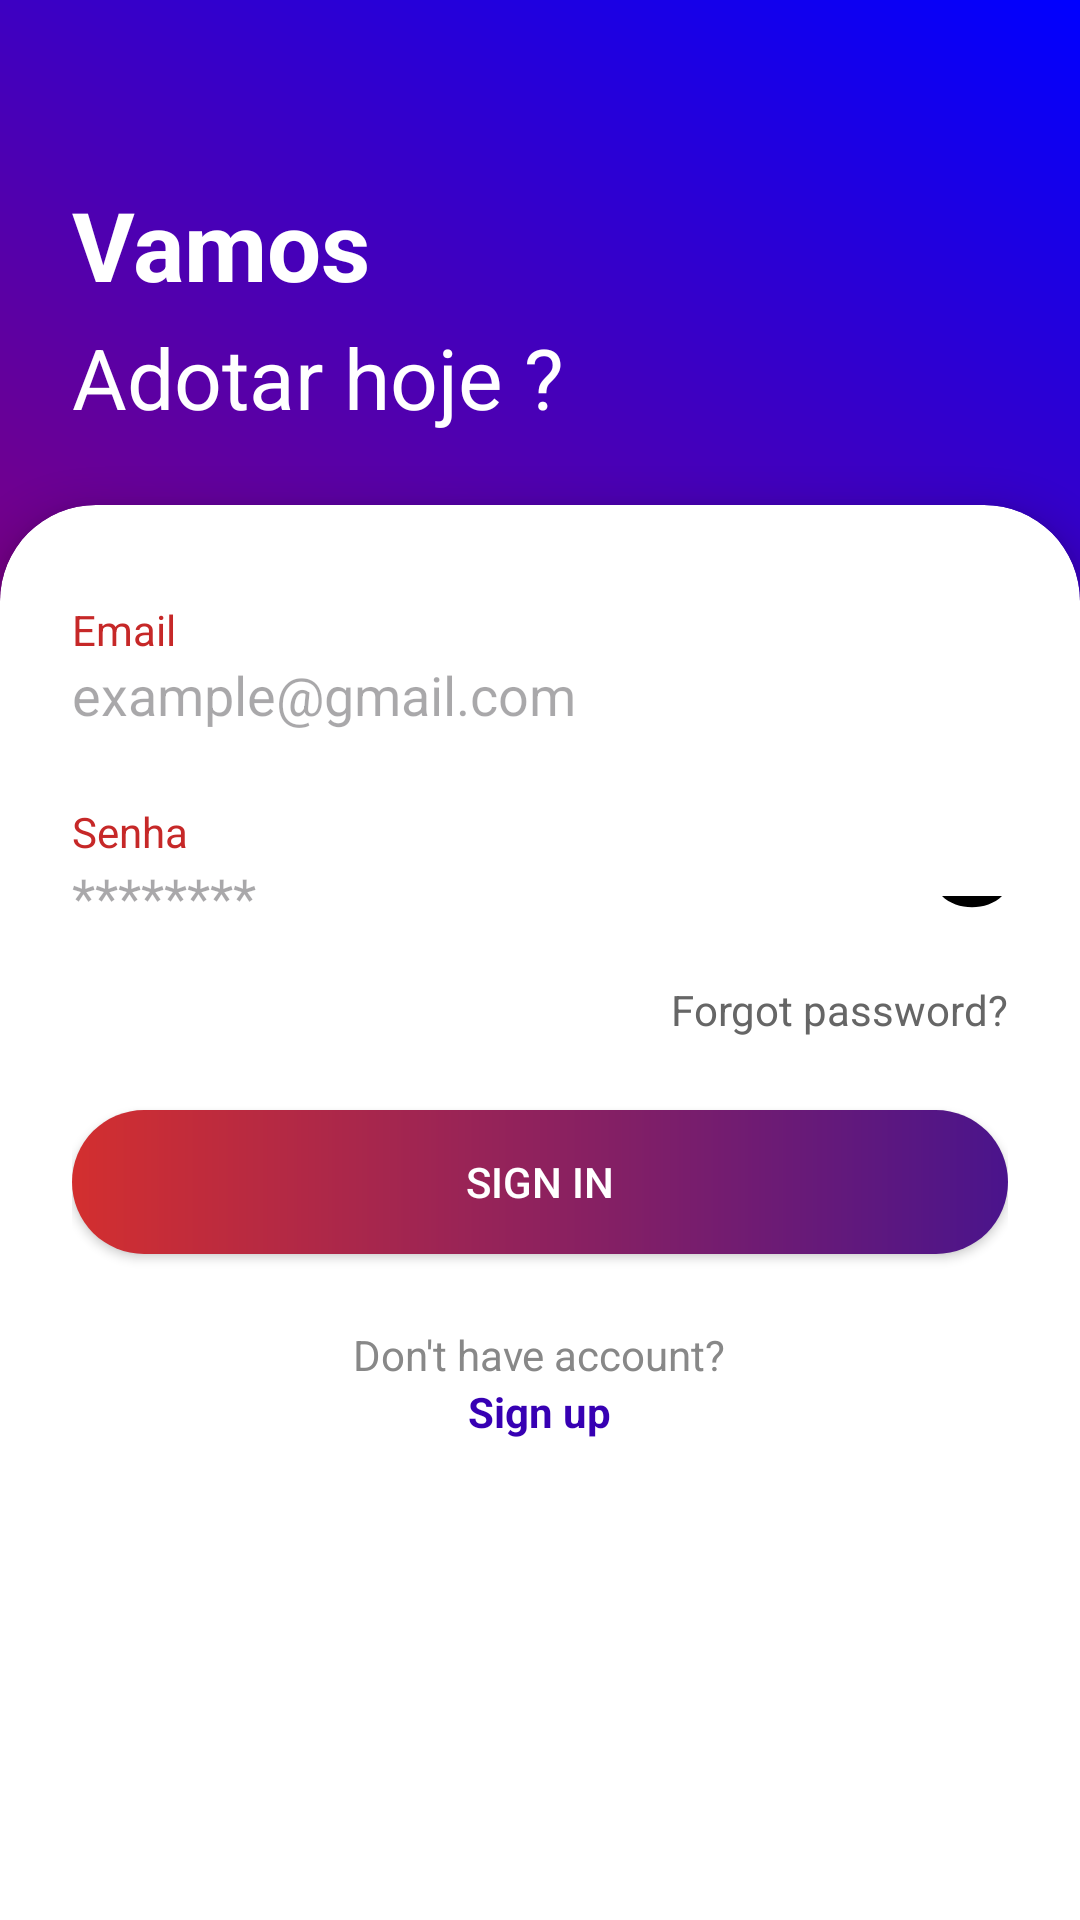

This screen was rendered from an Android layout file. Write that file and the resources it references.
<!-- AndroidManifest.xml: application theme Theme.Miadot -->
<!-- res/layout/fragment_login.xml -->
<androidx.constraintlayout.widget.ConstraintLayout
    xmlns:android="http://schemas.android.com/apk/res/android"
    xmlns:app="http://schemas.android.com/apk/res-auto"
    android:layout_width="match_parent"
    android:layout_height="match_parent">

    
    <View
        android:id="@+id/backgroundGradient"
        android:layout_width="0dp"
        android:layout_height="0dp"
        android:background="@drawable/bg_gradient"
        app:layout_constraintTop_toTopOf="parent"
        app:layout_constraintBottom_toBottomOf="parent"
        app:layout_constraintStart_toStartOf="parent"
        app:layout_constraintEnd_toEndOf="parent" />

    
    <TextView
        android:id="@+id/tvHello"
        android:layout_width="wrap_content"
        android:layout_height="wrap_content"
        android:text="Vamos"
        android:textColor="@android:color/white"
        android:textSize="32sp"
        android:textStyle="bold"
        app:layout_constraintTop_toTopOf="parent"
        app:layout_constraintStart_toStartOf="parent"
        android:layout_marginTop="60dp"
        android:layout_marginStart="24dp" />

    <TextView
        android:id="@+id/tvSignIn"
        android:layout_width="wrap_content"
        android:layout_height="wrap_content"
        android:text="Adotar hoje ?"
        android:textColor="@android:color/white"
        android:textSize="28sp"
        app:layout_constraintTop_toBottomOf="@id/tvHello"
        app:layout_constraintStart_toStartOf="@id/tvHello"
        android:layout_marginTop="4dp" />

    
    <androidx.cardview.widget.CardView
        android:id="@+id/loginCard"
        android:layout_width="0dp"
        android:layout_height="0dp"
        app:cardCornerRadius="32dp"
        app:cardElevation="8dp"
        app:layout_constraintTop_toBottomOf="@id/tvSignIn"
        app:layout_constraintStart_toStartOf="parent"
        app:layout_constraintEnd_toEndOf="parent"
        app:layout_constraintBottom_toBottomOf="parent"
        android:layout_marginTop="24dp"
        android:layout_marginStart="0dp"
        android:layout_marginEnd="0dp"
        android:layout_marginBottom="0dp">

        <LinearLayout
            android:layout_width="match_parent"
            android:layout_height="match_parent"
            android:orientation="vertical"
            android:padding="24dp">

            
            <TextView
                android:layout_width="wrap_content"
                android:layout_height="wrap_content"
                android:text="Email"
                android:textColor="#C62828"
                android:textSize="14sp"
                android:layout_marginTop="8dp"/>

            <EditText
                android:id="@+id/etEmail"
                android:layout_width="match_parent"
                android:layout_height="wrap_content"
                android:hint="example@gmail.com"
                android:inputType="textEmailAddress"
                android:drawableEnd="@drawable/ic_check"
                android:background="@android:color/transparent"
                android:paddingBottom="8dp"
                android:layout_marginBottom="16dp" />

            
            <TextView
                android:layout_width="wrap_content"
                android:layout_height="wrap_content"
                android:text="Senha"
                android:textColor="#C62828"
                android:textSize="14sp" />

            <EditText
                android:id="@+id/etPassword"
                android:layout_width="match_parent"
                android:layout_height="wrap_content"
                android:hint="********"
                android:inputType="textPassword"
                android:drawableEnd="@drawable/ic_eye_closed"
                android:background="@android:color/transparent"
                android:paddingBottom="8dp"
                android:layout_marginBottom="8dp" />

            <TextView
                android:layout_width="wrap_content"
                android:layout_height="wrap_content"
                android:text="Forgot password?"
                android:textSize="14sp"
                android:textColor="#666666"
                android:layout_gravity="end"
                android:layout_marginBottom="24dp"/>

            
            <Button
                android:id="@+id/btnLogin"
                android:layout_width="match_parent"
                android:layout_height="wrap_content"
                android:text="SIGN IN"
                android:textAllCaps="true"
                android:textColor="@android:color/white"
                android:background="@drawable/bg_button"
                android:layout_marginBottom="24dp" />

            <TextView
                android:layout_width="wrap_content"
                android:layout_height="wrap_content"
                android:text="Don't have account?"
                android:textSize="14sp"
                android:textColor="#888888"
                android:layout_gravity="center"/>

            <TextView
                android:layout_width="wrap_content"
                android:layout_height="wrap_content"
                android:text="Sign up"
                android:textStyle="bold"
                android:textSize="14sp"
                android:textColor="@color/purple_700"
                android:layout_gravity="center"/>

        </LinearLayout>

    </androidx.cardview.widget.CardView>

    
    <View
        android:id="@+id/whiteOverlay"
        android:layout_width="0dp"
        android:layout_height="48dp"
        android:background="@android:color/white"
        android:elevation="16dp"
        android:outlineProvider="none"
    app:layout_constraintBottom_toBottomOf="@id/loginCard"
    app:layout_constraintStart_toStartOf="@id/loginCard"
    app:layout_constraintEnd_toEndOf="@id/loginCard" />

</androidx.constraintlayout.widget.ConstraintLayout>
<!-- resources referenced by this layout -->
<resources>
  <color name="purple_700">#FF3700B3</color>
  <!-- drawable bg_button (drawable) -->
  <shape xmlns:android="http://schemas.android.com/apk/res/android"
      android:shape="rectangle">
      <gradient
          android:startColor="#D32F2F"
          android:endColor="#4A148C"
          android:angle="0" />
      <corners android:radius="32dp"/>
  </shape>
  <!-- drawable bg_gradient (drawable) -->
  <shape xmlns:android="http://schemas.android.com/apk/res/android"
      android:shape="rectangle">
      <gradient
          android:startColor="#FF0000"
          android:endColor="#0000FF"
          android:angle="45"/>
  </shape>
  <!-- drawable ic_eye_closed (drawable) -->
  <vector xmlns:android="http://schemas.android.com/apk/res/android"
      android:width="24dp"
      android:height="24dp"
      android:viewportWidth="24"
      android:viewportHeight="24">
      
      <path
          android:fillColor="#FF000000"
          android:strokeWidth="0"
          android:pathData="M2,12c5,5 15,5 20,0" />
  
      
      <path
          android:fillColor="#FF000000"
          android:strokeWidth="0"
          android:pathData="M4,10L3.2,8.5" />
      <path
          android:fillColor="#FF000000"
          android:strokeWidth="0"
          android:pathData="M6,10L5.5,8.3" />
      <path
          android:fillColor="#FF000000"
          android:strokeWidth="0"
          android:pathData="M8,10L7.8,8.2" />
  
      
      <path
          android:fillColor="#FF000000"
          android:strokeWidth="0"
          android:pathData="M16,10L16.2,8.2" />
      <path
          android:fillColor="#FF000000"
          android:strokeWidth="0"
          android:pathData="M18,10L18.5,8.3" />
      <path
          android:fillColor="#FF000000"
          android:strokeWidth="0"
          android:pathData="M20,10L20.8,8.5" />
  </vector>
  <style name="Theme.Miadot" parent="Theme.Material3.DayNight.NoActionBar">
          
          <item name="colorPrimary">@color/purple_500</item>
          <item name="colorPrimaryDark">@color/purple_700</item>
          <item name="colorAccent">@color/teal_200</item>
      </style>
  <color name="purple_500">#FF6200EE</color>
  <color name="teal_200">#FF03DAC5</color>
</resources>
